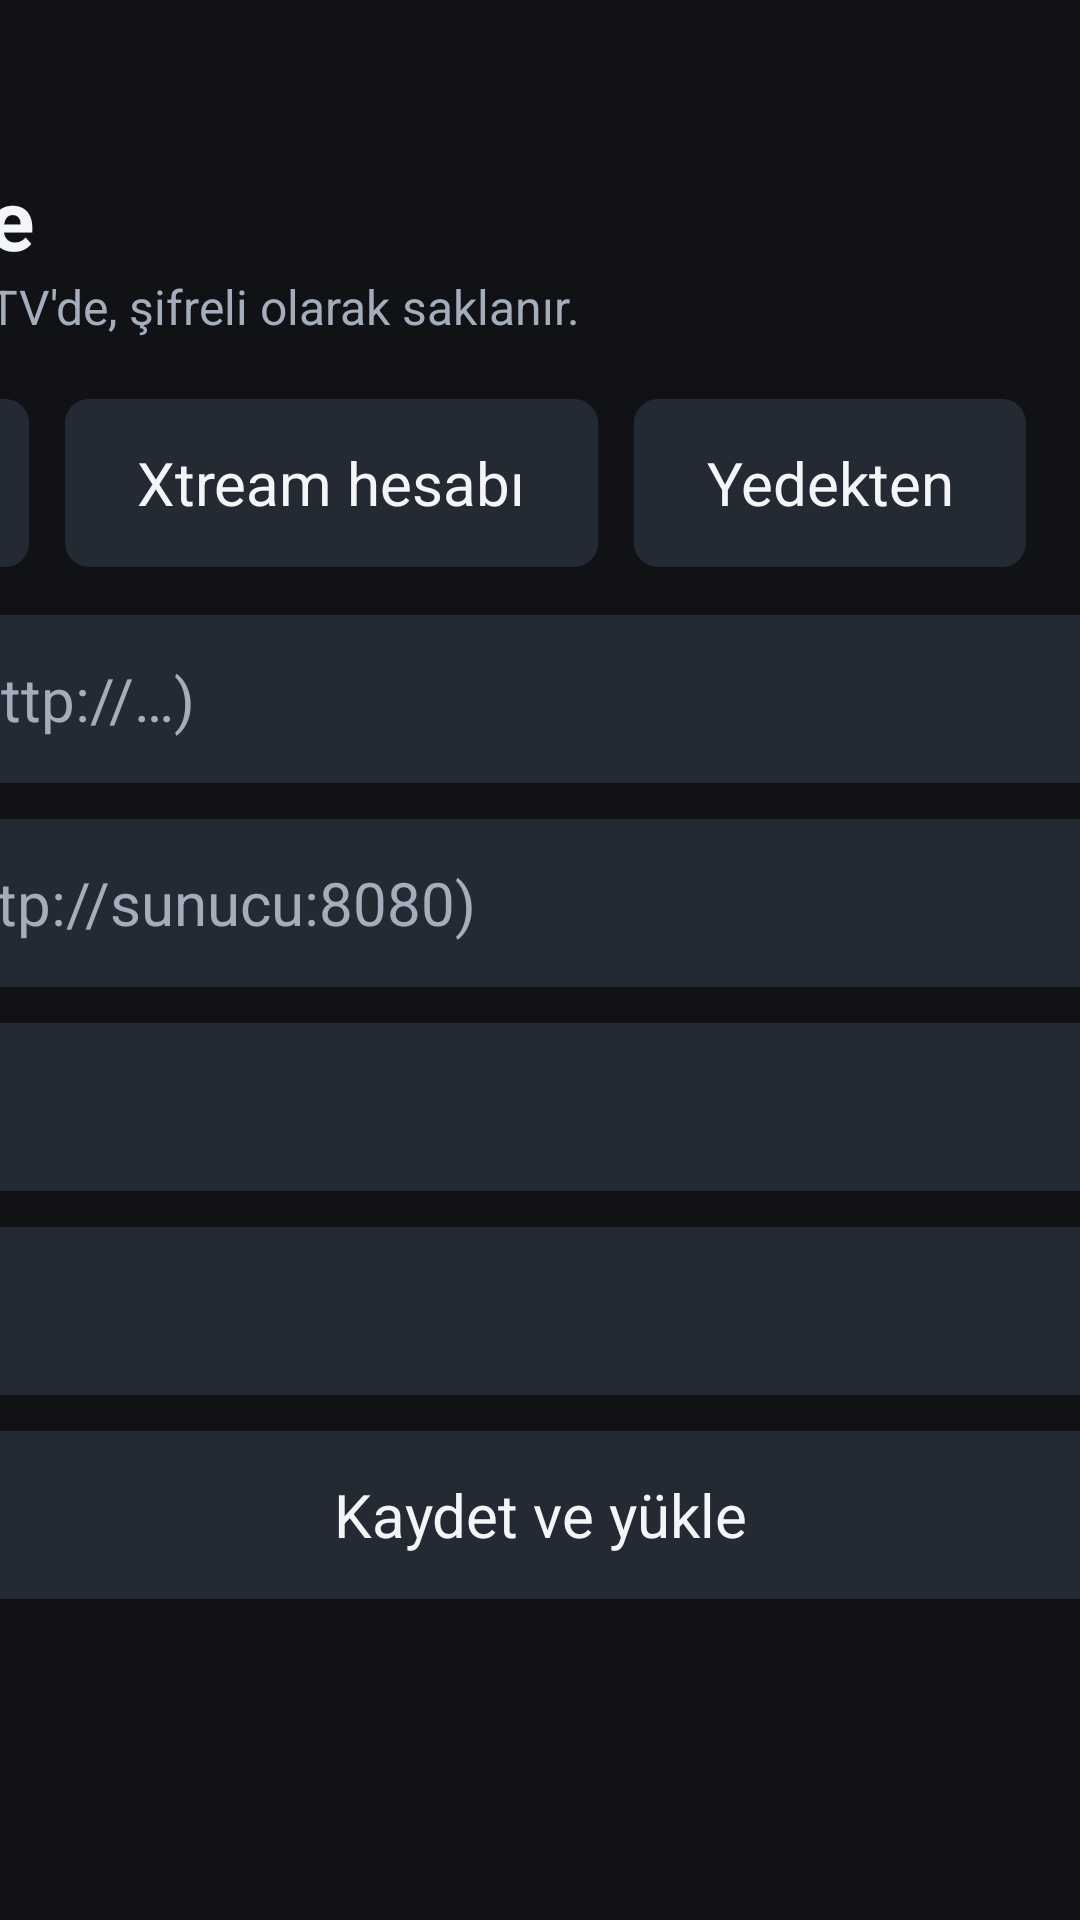

Write the Android layout XML for this screen, with the resource values it uses.
<!-- AndroidManifest.xml: application theme Theme.Enestv -->
<!-- res/layout/activity_source.xml -->
<?xml version="1.0" encoding="utf-8"?>
<LinearLayout xmlns:android="http://schemas.android.com/apk/res/android"
    android:layout_width="match_parent"
    android:layout_height="match_parent"
    android:gravity="center_horizontal"
    android:orientation="vertical"
    android:paddingTop="54dp">

    <TextView
        android:layout_width="640dp"
        android:layout_height="wrap_content"
        android:text="@string/source_title"
        android:textColor="@color/text"
        android:textSize="28sp"
        android:textStyle="bold" />

    <TextView
        android:layout_width="640dp"
        android:layout_height="wrap_content"
        android:layout_marginBottom="20dp"
        android:text="@string/source_note"
        android:textColor="@color/muted"
        android:textSize="16sp" />

    <LinearLayout
        android:layout_width="640dp"
        android:layout_height="wrap_content"
        android:layout_marginBottom="16dp"
        android:orientation="horizontal">

        <TextView
            android:id="@+id/kindM3u"
            style="@style/Enestv.Choice"
            android:layout_marginEnd="12dp"
            android:text="@string/kind_m3u" />

        <TextView
            android:id="@+id/kindXtream"
            style="@style/Enestv.Choice"
            android:layout_marginEnd="12dp"
            android:text="@string/kind_xtream" />

        <TextView
            android:id="@+id/kindBackup"
            style="@style/Enestv.Choice"
            android:text="@string/kind_backup" />
    </LinearLayout>

    <TextView
        android:id="@+id/backupInfo"
        android:layout_width="640dp"
        android:layout_height="wrap_content"
        android:layout_marginBottom="12dp"
        android:textColor="@color/muted"
        android:textSize="16sp"
        android:visibility="gone" />

    <EditText
        android:id="@+id/backupPassphrase"
        style="@style/Enestv.Field"
        android:hint="@string/backup_passphrase_hint"
        android:inputType="textPassword"
        android:visibility="gone" />

    <EditText
        android:id="@+id/m3uUrl"
        style="@style/Enestv.Field"
        android:hint="@string/m3u_url_hint"
        android:inputType="textUri" />

    <EditText
        android:id="@+id/server"
        style="@style/Enestv.Field"
        android:hint="@string/server_hint"
        android:inputType="textUri" />

    <EditText
        android:id="@+id/username"
        style="@style/Enestv.Field"
        android:hint="@string/username_hint"
        android:inputType="text|textNoSuggestions" />

    <EditText
        android:id="@+id/password"
        style="@style/Enestv.Field"
        android:hint="@string/password_hint"
        android:inputType="textPassword" />

    <TextView
        android:id="@+id/error"
        android:layout_width="640dp"
        android:layout_height="wrap_content"
        android:layout_marginBottom="12dp"
        android:textColor="#FFB899"
        android:textSize="16sp"
        android:visibility="gone" />

    <TextView
        android:id="@+id/save"
        style="@style/Enestv.Choice"
        android:layout_width="640dp"
        android:text="@string/save" />
</LinearLayout>
<!-- resources referenced by this layout -->
<resources>
  <color name="muted">#A3ADBC</color>
  <color name="text">#F3F5F7</color>
  <string name="backup_passphrase_hint">Yedek parolası</string>
  <string name="kind_backup">Yedekten</string>
  <string name="kind_m3u">M3U adresi</string>
  <string name="kind_xtream">Xtream hesabı</string>
  <string name="m3u_url_hint">M3U adresi (http://…)</string>
  <string name="password_hint">Parola</string>
  <string name="save">Kaydet ve yükle</string>
  <string name="server_hint">Sunucu (ör. http://sunucu:8080)</string>
  <string name="source_note">Bilgiler yalnızca bu TV\'de, şifreli olarak saklanır.</string>
  <string name="source_title">Kaynak ekle</string>
  <string name="username_hint">Kullanıcı adı</string>
  <style name="Enestv.Choice" parent="">
          <item name="android:layout_width">wrap_content</item>
          <item name="android:layout_height">56dp</item>
          <item name="android:background">@drawable/choice_background</item>
          <item name="android:focusable">true</item>
          <item name="android:gravity">center</item>
          <item name="android:paddingStart">24dp</item>
          <item name="android:paddingEnd">24dp</item>
          <item name="android:textColor">@color/text</item>
          <item name="android:textSize">20sp</item>
      </style>
  <style name="Enestv.Field" parent="">
          <item name="android:layout_width">640dp</item>
          <item name="android:layout_height">56dp</item>
          <item name="android:layout_marginBottom">12dp</item>
          <item name="android:background">@drawable/choice_background</item>
          <item name="android:imeOptions">actionNext|flagNoExtractUi</item>
          <item name="android:importantForAutofill">no</item>
          <item name="android:paddingStart">16dp</item>
          <item name="android:paddingEnd">16dp</item>
          <item name="android:textColor">@color/text</item>
          <item name="android:textColorHint">@color/muted</item>
          <item name="android:textSize">20sp</item>
      </style>
  <style name="Theme.Enestv" parent="@android:style/Theme.DeviceDefault.NoActionBar">
          <item name="android:windowBackground">@color/page</item>
          <item name="android:colorBackground">@color/page</item>
          <item name="android:colorAccent">@color/accent</item>
          <item name="android:textColor">@color/text</item>
          <item name="android:windowNoTitle">true</item>
          <item name="android:windowFullscreen">true</item>
      </style>
  <!-- drawable choice_background (drawable) -->
  <?xml version="1.0" encoding="utf-8"?>
  <selector xmlns:android="http://schemas.android.com/apk/res/android">
      <item android:state_focused="true">
          <shape android:shape="rectangle">
              <solid android:color="@color/accent_surface" />
              <stroke android:width="3dp" android:color="@color/accent" />
              <corners android:radius="8dp" />
          </shape>
      </item>
      <item android:state_selected="true">
          <shape android:shape="rectangle">
              <solid android:color="@color/accent_surface" />
              <stroke android:width="1dp" android:color="@color/accent" />
              <corners android:radius="8dp" />
          </shape>
      </item>
      <item>
          <shape android:shape="rectangle">
              <solid android:color="@color/surface" />
              <corners android:radius="8dp" />
          </shape>
      </item>
  </selector>
  <color name="page">#101216</color>
  <color name="accent">#B3F36B</color>
  <color name="accent_surface">#2C3B20</color>
  <color name="surface">#242A34</color>
</resources>
